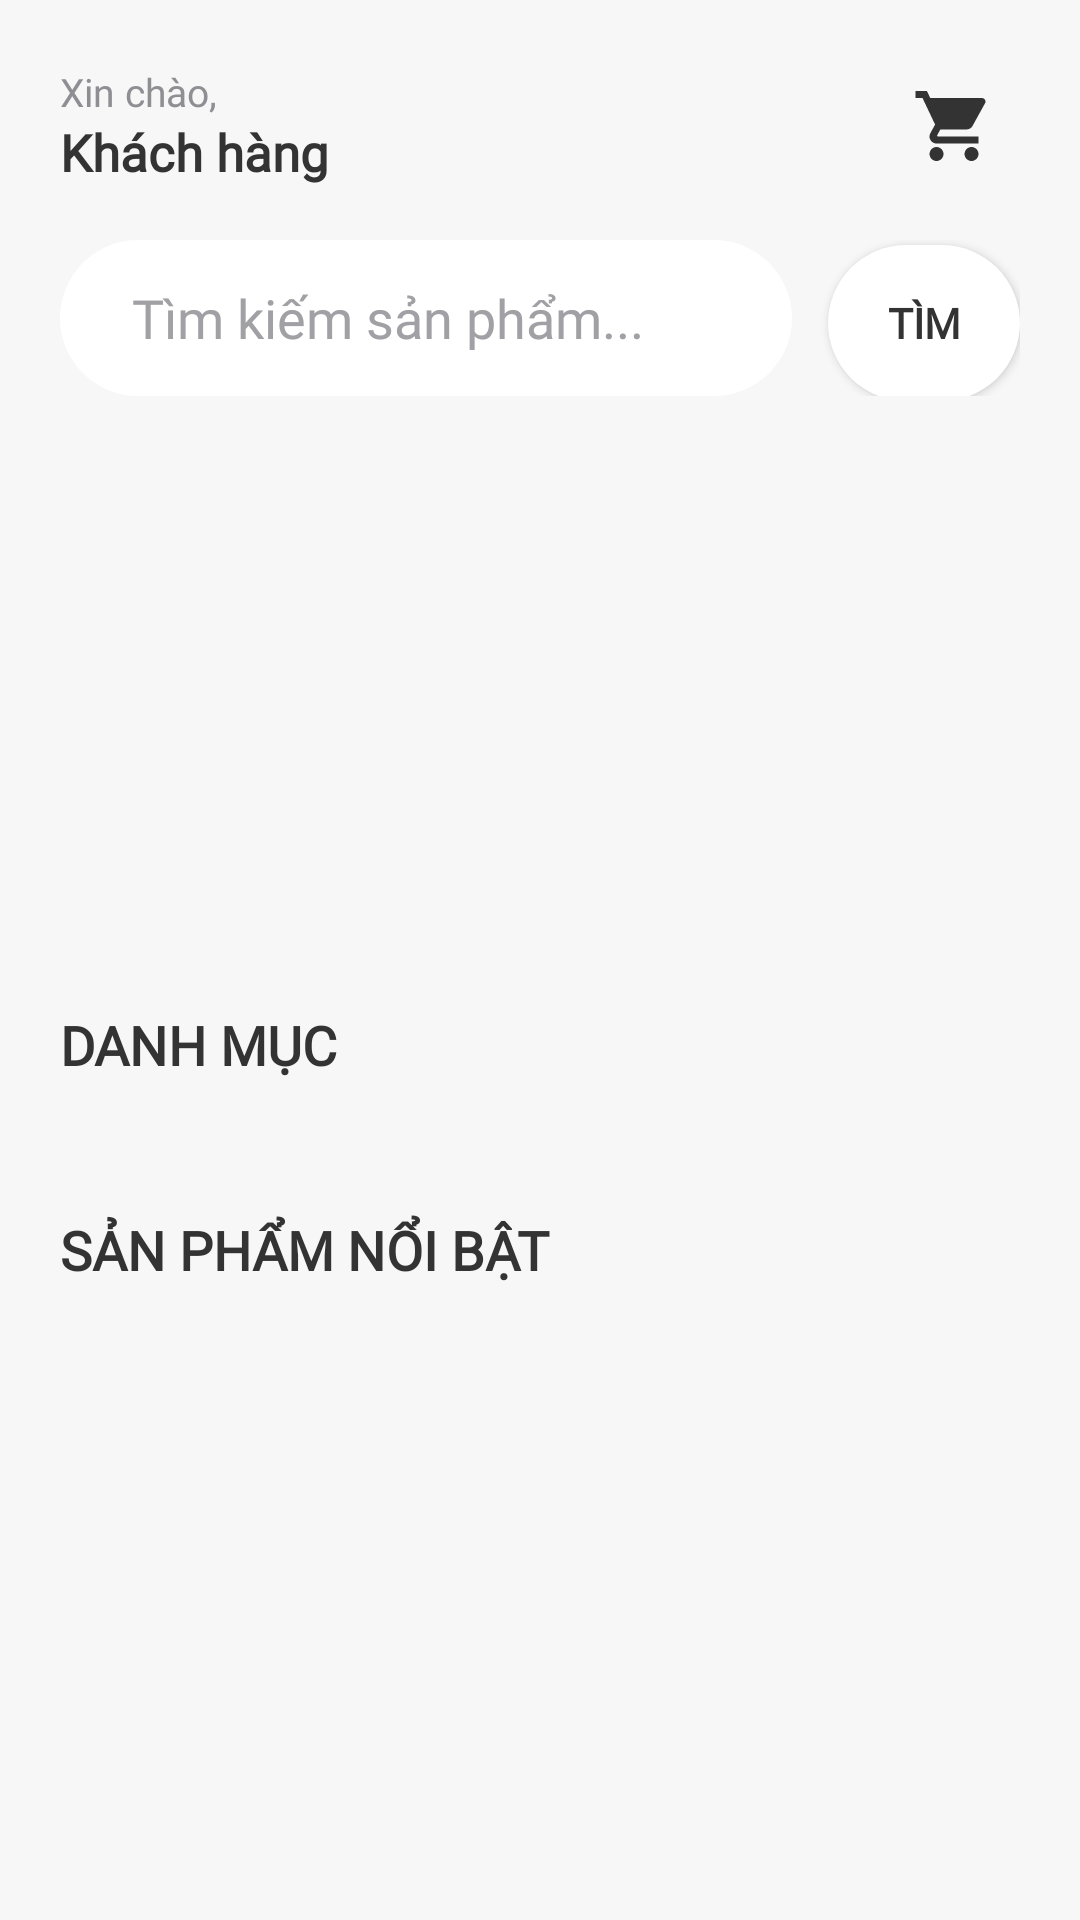

Produce the Android XML layout that renders to this screen, including the resource entries it uses.
<!-- AndroidManifest.xml: application theme Theme.MobileDeviceStoreTDMU -->
<!-- res/layout/fragment_user_home.xml -->
<?xml version="1.0" encoding="utf-8"?>
<LinearLayout xmlns:android="http://schemas.android.com/apk/res/android"
    xmlns:app="http://schemas.android.com/apk/res-auto"
    android:layout_width="match_parent"
    android:layout_height="match_parent"
    android:orientation="vertical"
    android:background="@color/bg_light">

    <ScrollView
        android:layout_width="match_parent"
        android:layout_height="match_parent"
        android:clipToPadding="false"
        android:paddingBottom="24dp">

        <RelativeLayout
            android:layout_width="match_parent"
            android:layout_height="wrap_content">

            <LinearLayout
                android:id="@+id/layoutNoiDungHome"
                android:layout_width="match_parent"
                android:layout_height="wrap_content"
                android:orientation="vertical"
                android:padding="20dp"
                android:visibility="visible">

                <LinearLayout
                    android:layout_width="match_parent"
                    android:layout_height="wrap_content"
                    android:layout_marginBottom="16dp"
                    android:orientation="horizontal"
                    android:gravity="center_vertical">

                    <LinearLayout
                        android:layout_width="0dp"
                        android:layout_height="wrap_content"
                        android:layout_weight="1"
                        android:orientation="vertical">

                        <TextView
                            android:layout_width="wrap_content"
                            android:layout_height="wrap_content"
                            android:text="Xin chào,"
                            android:fontFamily="@font/nunito"
                            android:textColor="@color/text_secondary"
                            android:textSize="13sp" />

                        <TextView
                            android:id="@+id/tvXinChaoUser"
                            android:layout_width="wrap_content"
                            android:layout_height="wrap_content"
                            android:text="Khách hàng"
                            android:fontFamily="@font/nunito"
                            android:textColor="@color/text_primary"
                            android:textSize="17sp"
                            android:textStyle="bold" />

                    </LinearLayout>

                    <ImageView
                        android:id="@+id/btnGioHangHeader"
                        android:layout_width="44dp"
                        android:layout_height="44dp"
                        android:src="@drawable/ic_gio_hang"
                        android:padding="8dp"
                        android:background="?attr/selectableItemBackgroundBorderless"
                        app:tint="@color/primary_black"
                        android:contentDescription="Giỏ hàng" />
                </LinearLayout>

                
                <LinearLayout
                    android:layout_width="match_parent"
                    android:layout_height="wrap_content"
                    android:orientation="horizontal"
                    android:layout_marginBottom="20dp">

                    <EditText
                        android:id="@+id/edtTimKiem"
                        android:layout_width="0dp"
                        android:layout_height="52dp"
                        android:layout_weight="1"
                        android:hint="Tìm kiếm sản phẩm..."
                        android:textColorHint="@color/text_hint"
                        android:textColor="@color/text_primary"
                        android:background="@drawable/bg_search_pill"
                        android:paddingHorizontal="24dp"
                        android:layout_marginEnd="12dp"
                        android:inputType="text"
                        android:imeOptions="actionSearch" />

                    <androidx.appcompat.widget.AppCompatButton
                        android:id="@+id/btnTimKiem"
                        android:layout_width="64dp"
                        android:layout_height="52dp"
                        android:text="TÌM"
                        android:textColor="@color/text_primary"
                        android:background="@drawable/bg_search_pill"
                        android:textStyle="bold" />

                </LinearLayout>

                
                <androidx.viewpager2.widget.ViewPager2
                    android:id="@+id/vpBannerSlider"
                    android:layout_width="match_parent"
                    android:layout_height="160dp"
                    android:layout_marginBottom="24dp" />

                <TextView
                    android:layout_width="match_parent"
                    android:layout_height="wrap_content"
                    android:text="DANH MỤC"
                    android:textSize="18sp"
                    android:textStyle="bold"
                    android:textColor="@color/text_primary"
                    android:layout_marginBottom="16dp" />

                <androidx.recyclerview.widget.RecyclerView
                    android:id="@+id/rvDanhMuc"
                    android:layout_width="match_parent"
                    android:layout_height="wrap_content"
                    android:layout_marginBottom="28dp"
                    android:clipToPadding="false" />

                <TextView
                    android:layout_width="match_parent"
                    android:layout_height="wrap_content"
                    android:text="SẢN PHẨM NỔI BẬT"
                    android:textSize="18sp"
                    android:textStyle="bold"
                    android:textColor="@color/text_primary"
                    android:layout_marginBottom="16dp" />

                <androidx.recyclerview.widget.RecyclerView
                    android:id="@+id/rvSanPham"
                    android:layout_width="match_parent"
                    android:layout_height="wrap_content"
                    android:clipToPadding="false" />

            </LinearLayout>

            <ProgressBar
                android:id="@+id/progressBarHome"
                android:layout_width="40dp"
                android:layout_height="40dp"
                android:layout_centerInParent="true"
                android:layout_marginTop="100dp"
                android:indeterminateTint="@color/primary_yellow"
                android:visibility="gone" />

        </RelativeLayout>

    </ScrollView>

</LinearLayout>
<!-- resources referenced by this layout -->
<resources>
  <color name="bg_light">#F7F7F7</color>
  <color name="primary_black">#333333</color>
  <color name="primary_yellow">#FDB623</color>
  <color name="text_hint">#A0A0A5</color>
  <color name="text_primary">#333333</color>
  <color name="text_secondary">#8E8E93</color>
  <!-- drawable bg_search_pill (drawable) -->
  <?xml version="1.0" encoding="utf-8"?>
  <shape xmlns:android="http://schemas.android.com/apk/res/android"
      android:shape="rectangle">
      
      <solid android:color="@color/bg_white" />
      <corners android:radius="26dp" />
  </shape>
  <!-- drawable ic_gio_hang (drawable) -->
  <vector xmlns:android="http://schemas.android.com/apk/res/android"
      android:width="24dp" android:height="24dp"
      android:viewportWidth="24" android:viewportHeight="24">
      <path android:fillColor="#000000"
          android:pathData="M7,18c-1.1,0 -1.99,0.9 -1.99,2S5.9,22 7,22s2,-0.9 2,-2 -0.9,-2 -2,-2zM1,2v2h2l3.6,7.59 -1.35,2.45c-0.16,0.28 -0.25,0.61 -0.25,0.96 0,1.1 0.9,2 2,2h12v-2H7.42c-0.14,0 -0.25,-0.11 -0.25,-0.25l0.03,-0.12 0.9,-1.63h7.45c0.75,0 1.41,-0.41 1.75,-1.03l3.58,-6.49c0.08,-0.14 0.12,-0.31 0.12,-0.48 0,-0.55 -0.45,-1 -1,-1H5.21l-0.94,-2H1zM17,18c-1.1,0 -1.99,0.9 -1.99,2s0.89,2 1.99,2 2,-0.9 2,-2 -0.9,-2 -2,-2z"/>
  </vector>
  <style name="Theme.MobileDeviceStoreTDMU" parent="Base.Theme.MobileDeviceStoreTDMU" />
  <color name="bg_white">#FFFFFF</color>
  <style name="Base.Theme.MobileDeviceStoreTDMU" parent="Theme.Material3.Light.NoActionBar">
          
          <item name="android:statusBarColor">@color/primary_yellow</item>
          <item name="android:windowLightStatusBar">true</item>
  
          <item name="android:navigationBarColor">@color/primary_yellow</item>
          <item name="android:windowLightNavigationBar" tools:targetApi="O_MR1">true</item>
          <item name="fontFamily">@font/nunito</item>
      </style>
</resources>
